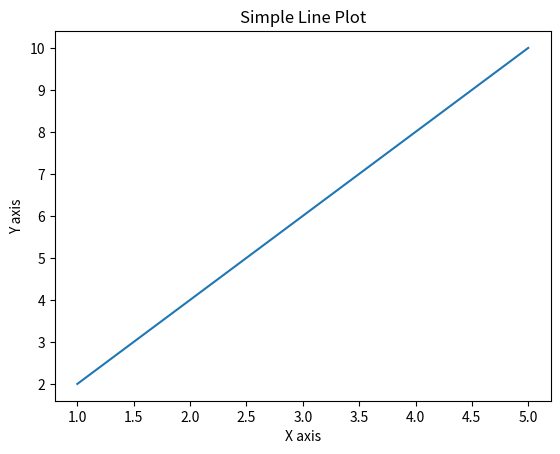

The script that saved this image:
import matplotlib.pyplot as plt
x=[1,2,3,4,5]
y=[2,4,6,8,10]

plt.plot(x,y)
plt.xlabel('X axis')
plt.ylabel('Y axis')
plt.title('Simple Line Plot')
plt.show()